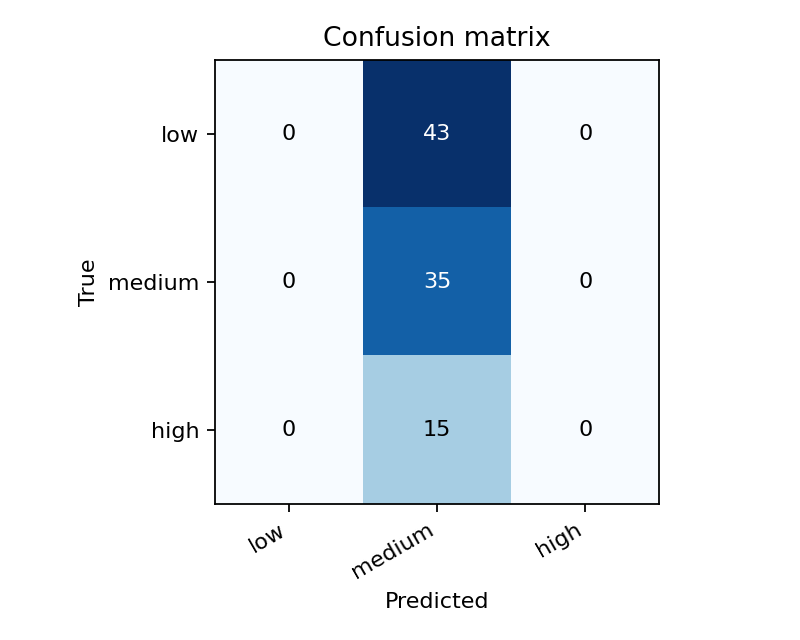

Source data for this figure (header and first rows):
true\predicted, low, medium, high
low, 0, 43, 0
medium, 0, 35, 0
high, 0, 15, 0
